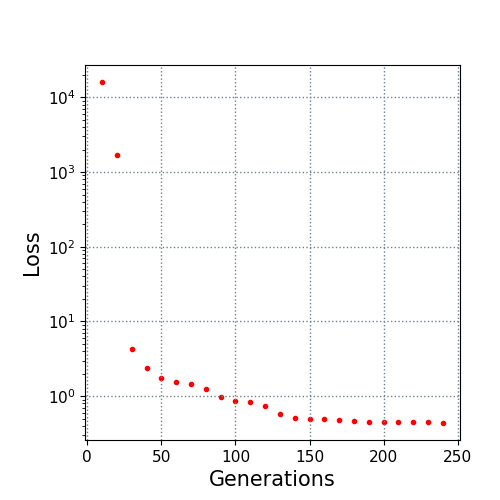

Data behind this chart, as committed beside it:
10.0, 16026.405563
20.0, 1716
30.0, 4.221
40.0, 2.374
50.0, 1.74
60.0, 1.538
70.0, 1.445
80.0, 1.255
90.0, 0.974
100.0, 0.8734
110.0, 0.8415
120.0, 0.7297
130.0, 0.579
140.0, 0.5063
150.0, 0.4907
160.0, 0.4893
170.0, 0.4776
180.0, 0.4585
190.0, 0.4522
200.0, 0.4522
210.0, 0.4522
220.0, 0.4522
230.0, 0.4489
240.0, 0.4377
